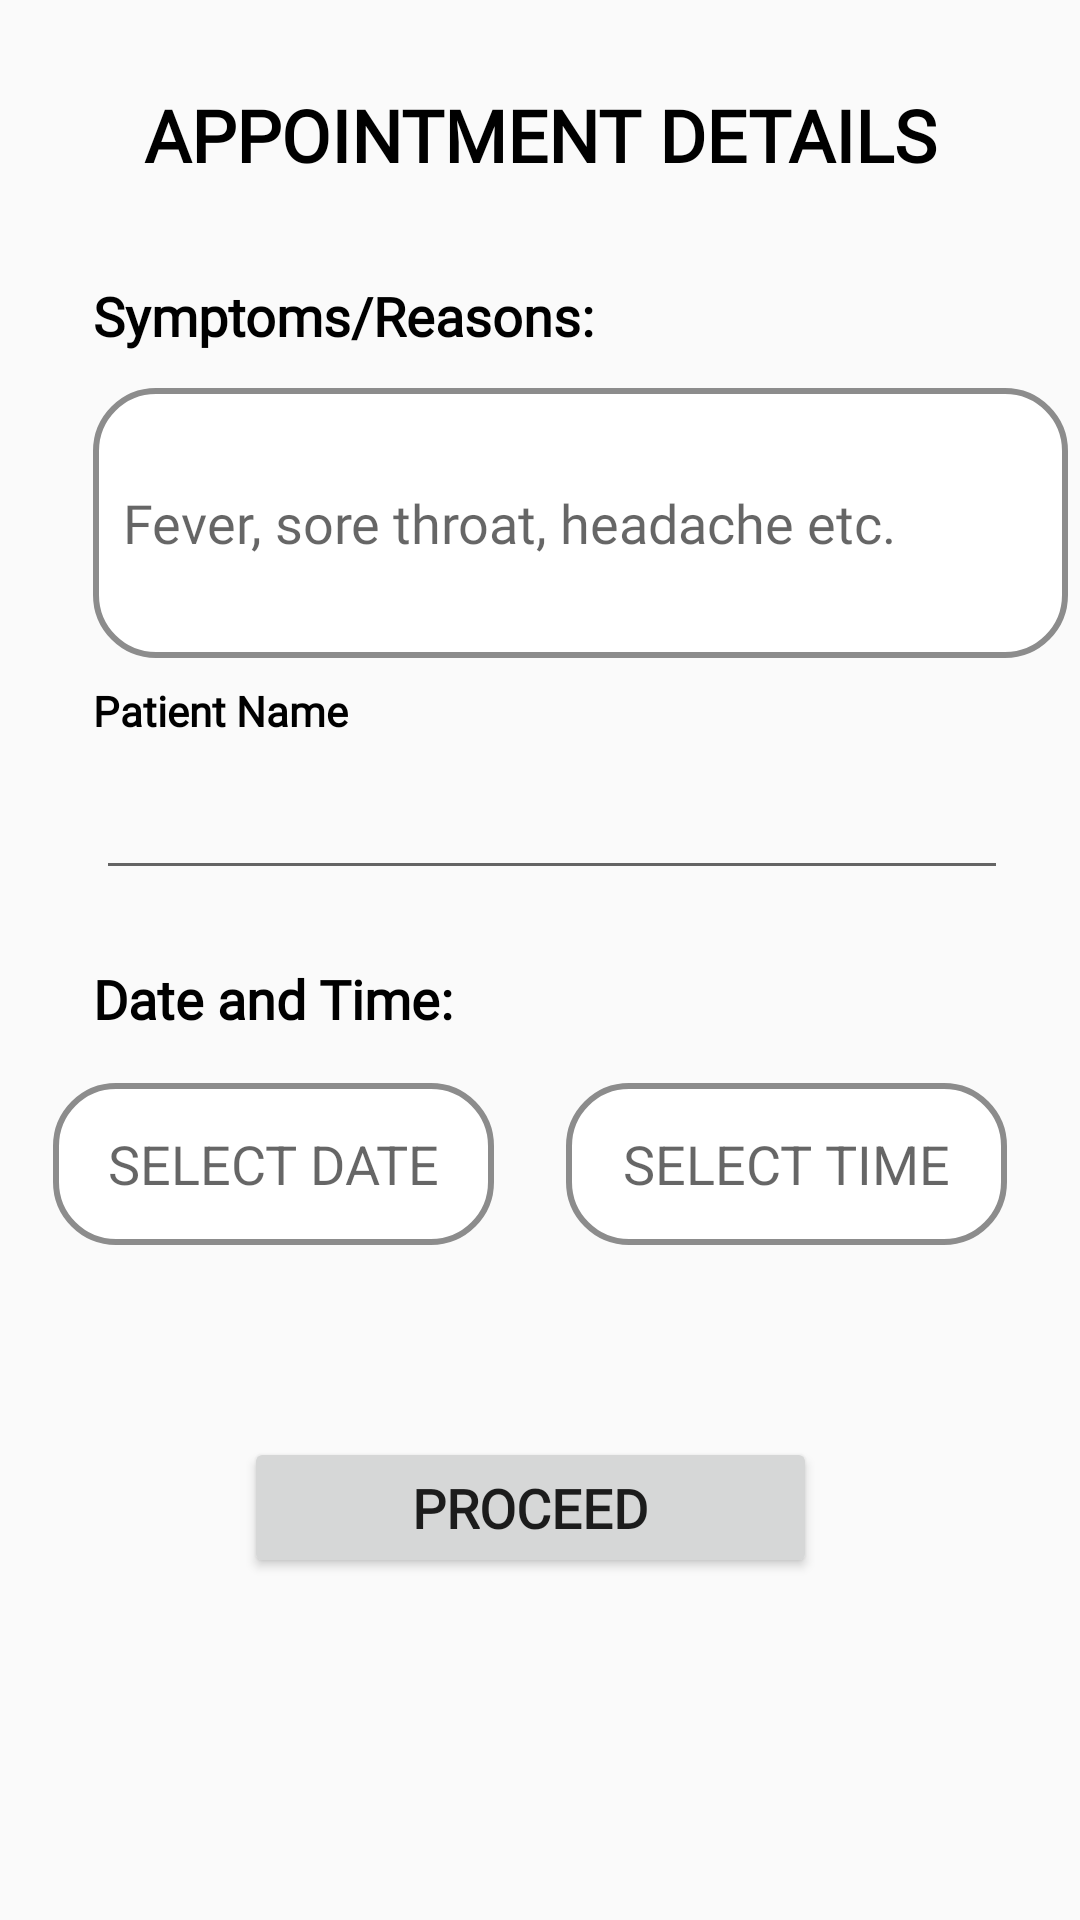

The Android layout XML behind this screen, and the referenced resources:
<!-- AndroidManifest.xml: application theme AppTheme -->
<!-- res/layout/activity_book_for_later.xml -->
<?xml version="1.0" encoding="UTF-8"?>
<androidx.constraintlayout.widget.ConstraintLayout  android:layout_height="match_parent" android:layout_width="match_parent" xmlns:tools="http://schemas.android.com/tools" xmlns:app="http://schemas.android.com/apk/res-auto" xmlns:android="http://schemas.android.com/apk/res/android">

    <TextView android:layout_height="wrap_content" android:layout_width="wrap_content" app:layout_constraintVertical_bias="0.047" app:layout_constraintTop_toTopOf="parent" app:layout_constraintRight_toRightOf="parent" app:layout_constraintLeft_toLeftOf="parent" app:layout_constraintBottom_toBottomOf="parent" android:textStyle="bold" android:textSize="24sp" android:textColor="#000000" android:text="APPOINTMENT DETAILS" android:fontFamily="@font/cantarell" android:id="@+id/textView3"/>

    <TextView
        android:id="@+id/textView2"
        android:layout_width="wrap_content"
        android:layout_height="wrap_content"
        android:layout_marginTop="32dp"
        android:fontFamily="@font/cantarell"
        android:text="Symptoms/Reasons:"
        android:textColor="#000000"
        android:textSize="18sp"
        android:textStyle="bold"
        app:layout_constraintEnd_toEndOf="parent"
        app:layout_constraintHorizontal_bias="0.161"
        app:layout_constraintStart_toStartOf="parent"
        app:layout_constraintTop_toBottomOf="@+id/textView3" />

    <EditText
        android:id="@+id/et_symptom_book_later"
        android:layout_width="325dp"
        android:layout_height="90dp"
        android:layout_marginTop="12dp"
        android:background="@drawable/rounded_edittxt"
        android:ems="10"
        android:fontFamily="@font/cantarell"
        android:hint="Fever, sore throat, headache etc."
        android:inputType="textMultiLine"
        android:padding="10dp"
        android:textAlignment="textStart"
        app:layout_constraintEnd_toEndOf="@+id/textView2"
        app:layout_constraintHorizontal_bias="0.0"
        app:layout_constraintStart_toStartOf="@+id/textView2"
        app:layout_constraintTop_toBottomOf="@+id/textView2" />

    <TextView
        android:id="@+id/textView21"
        android:layout_width="92dp"
        android:layout_height="17dp"
        android:layout_marginTop="8dp"
        android:fontFamily="@font/cantarell"
        android:text="Patient Name"
        android:textColor="#000"
        android:textStyle="bold"
        app:layout_constraintEnd_toEndOf="@+id/et_symptom_book_later"
        app:layout_constraintHorizontal_bias="0.0"
        app:layout_constraintStart_toStartOf="@+id/textView2"
        app:layout_constraintTop_toBottomOf="@+id/et_symptom_book_later" />

    <com.google.android.material.textfield.TextInputLayout
        android:id="@+id/textInputLayout5"
        android:layout_width="match_parent"
        android:layout_height="wrap_content"
        android:layout_marginStart="32dp"
        android:layout_marginEnd="24dp"
        app:layout_constraintEnd_toEndOf="parent"
        app:layout_constraintStart_toStartOf="@+id/textView21"
        app:layout_constraintTop_toBottomOf="@+id/textView21">

        <com.google.android.material.textfield.TextInputEditText
            android:id="@+id/et_patient_name_booklater"
            android:layout_width="match_parent"
            android:layout_height="wrap_content" />
    </com.google.android.material.textfield.TextInputLayout>




    <TextView
        android:id="@+id/textView5"
        android:layout_width="wrap_content"
        android:layout_height="wrap_content"
        android:layout_marginTop="24dp"
        android:fontFamily="@font/cantarell"
        android:text="Date and Time:"
        android:textColor="#000000"
        android:textSize="18sp"
        android:textStyle="bold"
        app:layout_constraintEnd_toEndOf="@+id/textInputLayout5"
        app:layout_constraintHorizontal_bias="0.0"
        app:layout_constraintStart_toStartOf="@+id/textView21"
        app:layout_constraintTop_toBottomOf="@+id/textInputLayout5" />

    <EditText
        android:id="@+id/date_input"
        android:layout_width="147dp"
        android:layout_height="54dp"
        android:layout_marginTop="16dp"
        android:background="@drawable/rounded_edittxt"
        android:focusableInTouchMode="false"
        android:gravity="center"
        android:hint="SELECT DATE"
        android:inputType="none"
        app:layout_constraintEnd_toEndOf="@+id/textView5"
        app:layout_constraintStart_toStartOf="@+id/textView5"
        app:layout_constraintTop_toBottomOf="@+id/textView5" />

    <EditText
        android:id="@+id/time_input"
        android:layout_width="147dp"
        android:layout_height="54dp"
        android:layout_marginStart="24dp"
        android:background="@drawable/rounded_edittxt"
        android:focusableInTouchMode="false"
        android:gravity="center"
        android:hint="SELECT TIME"
        android:inputType="none"
        app:layout_constraintBottom_toBottomOf="@+id/date_input"
        app:layout_constraintStart_toEndOf="@+id/date_input"
        app:layout_constraintTop_toTopOf="@+id/date_input" />

    <Button
        android:id="@+id/btn_proceed_book_later"
        android:layout_width="191dp"
        android:layout_height="47dp"
        android:layout_marginTop="64dp"
        android:fontFamily="@font/cantarell"
        android:text="Proceed"
        android:textSize="18sp"
        android:textStyle="bold"
        app:layout_constraintEnd_toEndOf="@+id/time_input"
        app:layout_constraintStart_toStartOf="@+id/date_input"
        app:layout_constraintTop_toBottomOf="@+id/date_input" />

</androidx.constraintlayout.widget.ConstraintLayout>
<!-- resources referenced by this layout -->
<resources>
  <!-- drawable rounded_edittxt (drawable) -->
  <?xml version="1.0" encoding="utf-8"?>
  <shape xmlns:android="http://schemas.android.com/apk/res/android">
      android:shape="rectangle"
      android:padding="10dp">
      <stroke android:color="#8C8C8C"
          android:width="2dp"/>
  
      <solid android:color="#FFFFFF" />
      <corners
          android:bottomRightRadius="20dp"
          android:bottomLeftRadius="20dp"
          android:topLeftRadius="20dp"
          android:topRightRadius="20dp" />
  </shape>
  <style name="AppTheme" parent="Theme.AppCompat.Light.NoActionBar">
          
  
          <item name="colorPrimary">@color/colorPrimary</item>
          <item name="colorPrimaryDark">@color/colorPrimaryDark</item>
          <item name="colorAccent">@color/colorAccent</item>
  
  
  
      </style>
  <color name="colorPrimary">#efeeee</color>
  <color name="colorPrimaryDark">#4ed4de</color>
  <color name="colorAccent">#D81B60</color>
</resources>
